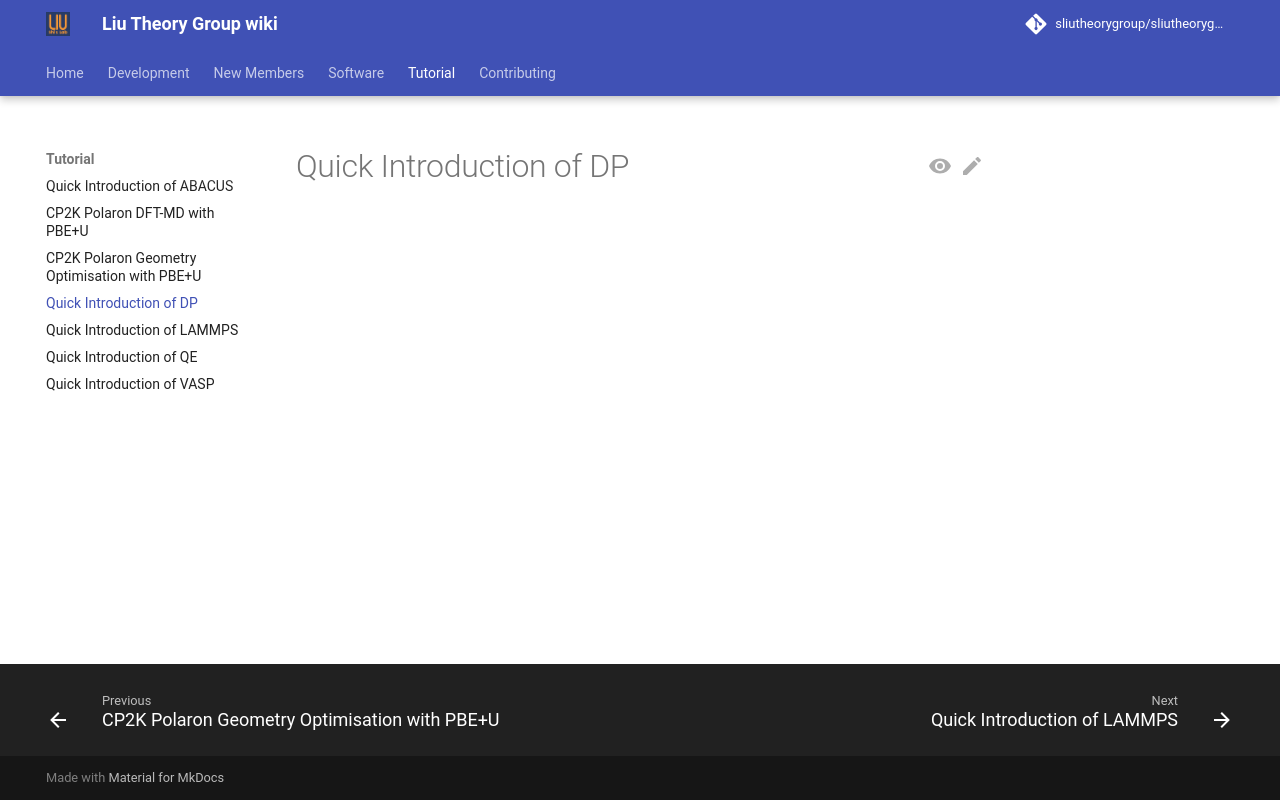

repository: sliutheorygroup/sliutheorygroup.github.io · page: Tutorial/DP/index.html · generator: mkdocs

# Quick Introduction of DP
